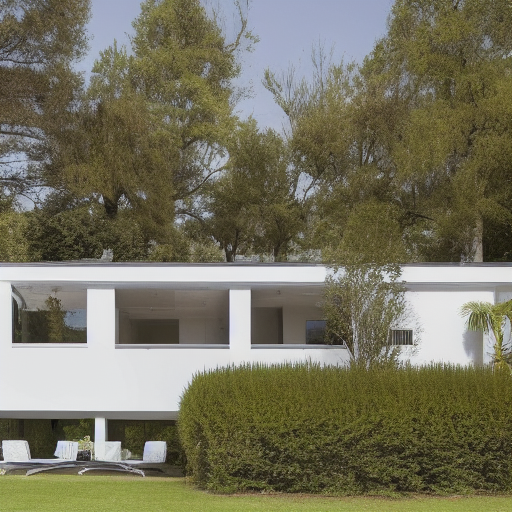
Generation parameters embedded in this image by AUTOMATIC1111 Stable Diffusion web UI or a fork of it (Forge, ...) (PNG 'parameters' text chunk):
House Exterior Photo Modern
Negative prompt: art artwork illustration painting digital
Steps: 30, Sampler: Euler a, CFG scale: 2, Seed: 1966758540, Size: 512x512, Model hash: fe4efff1e1, Model: sd-v1-4